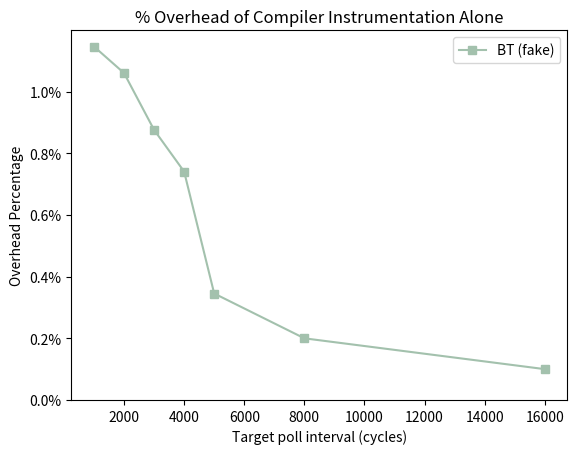

Source code (Python):
import matplotlib.pyplot as plt
from matplotlib.ticker import PercentFormatter

# Create some sample data
x_values = [1000, 2000, 3000, 4000, 5000, 8000, 16000]
y_values = [
    [1.14661775, 1.060571626, 0.8762191043, 0.7408254022, 0.3453435795, 0.2, 0.1]
]
labels = ['BT (fake)']

# Create a figure and axis object
fig, ax = plt.subplots()

# Set the color scheme
colors = ['#a3c1ad', '#d6d5e6', '#ffd6ba', '#ffe6e6', '#c2c2d6', '#f5b7b1', '#d2b4de']

# Iterate through each set of y values and plot the line
for i, y_values_i in enumerate(y_values):
    ax.plot(x_values, y_values_i, color=colors[i], label=labels[i], marker='s')

# Set the legend
ax.legend(loc='upper right')

# Set the title and axis labels
ax.set_title('% Overhead of Compiler Instrumentation Alone')
ax.set_xlabel('Target poll interval (cycles)')
ax.set_ylabel('Overhead Percentage')

# Set the y-axis to start at zero
ax.set_ylim(bottom=0)

ax.yaxis.set_major_formatter(PercentFormatter(xmax=100, decimals=1))

# Show the plot
plt.show()
